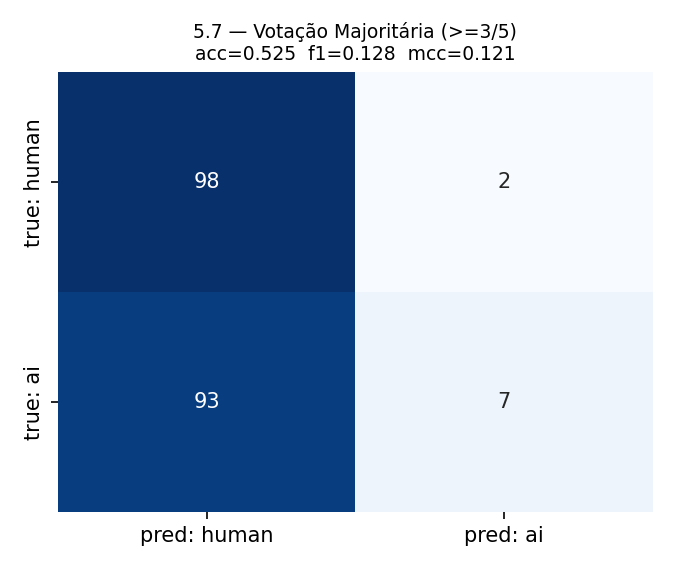

Values plotted in this chart, from the file beside it:
ensemble, precision, recall, f1, accuracy, mcc, auc, n
hard_voting (>=3/5), 0.7778, 0.07, 0.1284, 0.525, 0.1206, , 200
